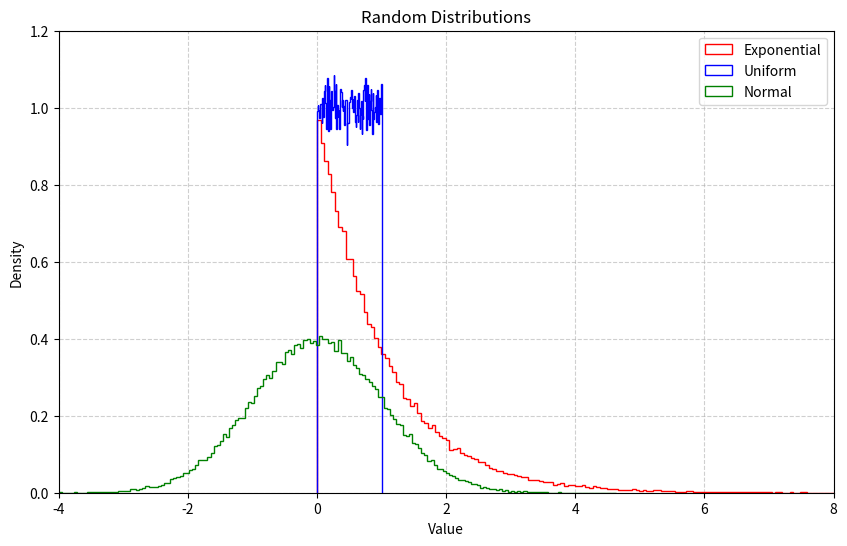
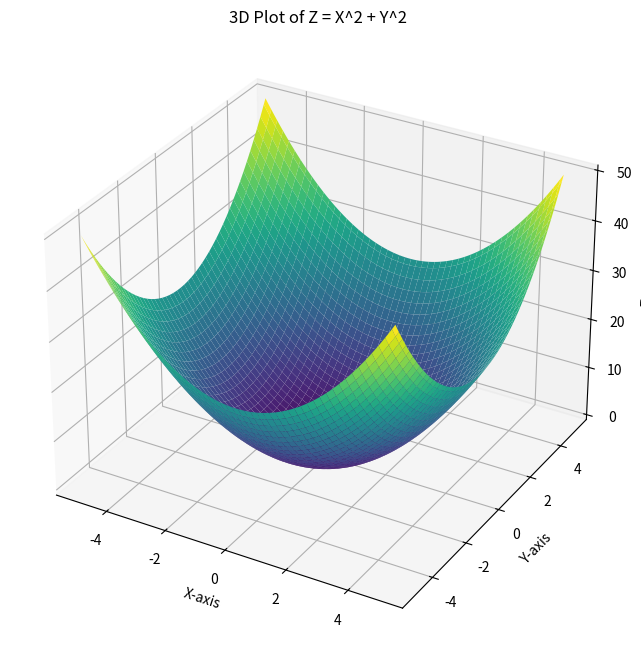

Recreate these plots in Python, in order. (Note: this script raises an exception after producing the figures.)
# -*- coding: utf-8 -*-
"""Task1.ipynb

Automatically generated by Colab.

Original file is located at
    https://colab.research.google.com/drive/1oHRG0MfqbIB2GPc60gDvUXuSNoGfum0J
"""

import numpy as np

# Create a 4x4 array from an exponential distribution
# The 'scale' parameter (beta) is set to 1.0 by default, which is lambda = 1.
# You can adjust 'scale' if a different rate parameter is needed.
exponential_array = np.random.exponential(scale=1.0, size=(4, 4))

print("Random 4x4 array from an exponential distribution:")
print(exponential_array)

import numpy as np
import matplotlib.pyplot as plt

# 1. Create a random 100000x1 array from the exponential distribution
# Using the same scale=1.0 as the previous task
exponential_data = np.random.exponential(scale=1.0, size=100000)

# 2. Create a random 100000x1 array from the uniform distribution
uniform_data = np.random.rand(100000) # This generates data between 0 and 1

# 3. Create a random 100000x1 array from the normal distribution
normal_data = np.random.randn(100000) # Standard normal distribution (mean=0, std=1)

# Plotting the histograms
plt.figure(figsize=(10, 6))

# Exponential Distribution
plt.hist(exponential_data, density=True, bins=200, histtype="step", color="red", label="Exponential")

# Uniform Distribution
plt.hist(uniform_data, density=True, bins=100, histtype="step", color="blue", label="Uniform")

# Normal Distribution
plt.hist(normal_data, density=True, bins=200, histtype="step", color="green", label="Normal")

# Adjusting plot view
plt.axis([-4, 8, 0, 1.2]) # Adjusted x-axis to cover the range of exponential and normal data, y-axis for density
plt.legend(loc="upper right") # Moved legend to avoid overlap with density peaks
plt.title("Random Distributions")
plt.xlabel("Value")
plt.ylabel("Density")
plt.grid(True, linestyle='--', alpha=0.6)
plt.show()

import numpy as np
import matplotlib.pyplot as plt
from mpl_toolkits.mplot3d import Axes3D

# Define the range for X and Y
x = np.linspace(-5, 5, 100)
y = np.linspace(-5, 5, 100)

# Create a meshgrid for X and Y
X, Y = np.meshgrid(x, y)

# Calculate Z based on the function Z = X**2 + Y**2
Z = X**2 + Y**2

# Create a 3D plot
fig = plt.figure(figsize=(10, 8))
ax = fig.add_subplot(111, projection='3d')

# Plot the surface
ax.plot_surface(X, Y, Z, cmap='viridis')

# Set labels and title
ax.set_xlabel('X-axis')
ax.set_ylabel('Y-axis')
ax.set_zlabel('Z-axis')
ax.set_title('3D Plot of Z = X^2 + Y^2')

plt.show()

import pandas as pd
import seaborn as sns
import matplotlib.pyplot as plt

# --- IMPORTANT ---
# As no specific dataset was provided for the 'seaborn tutorial.ipynb',
# I am creating a synthetic DataFrame for demonstration purposes.
# If you have an existing DataFrame, please replace this section with your actual data loading.
# Make sure your DataFrame 'df' contains columns like 'HP', 'Attack', 'Defense', 'Sp. Atk', 'Sp. Def', 'Speed'.

# Synthetic data creation (replace with your actual data loading)
np.random.seed(42) # for reproducibility
data = {
    'HP': np.random.randint(10, 200, 100),
    'Attack': np.random.randint(5, 180, 100),
    'Defense': np.random.randint(5, 230, 100),
    'Sp. Atk': np.random.randint(10, 180, 100),
    'Sp. Def': np.random.randint(20, 230, 100),
    'Speed': np.random.randint(5, 180, 100),
    'Other_Feature': np.random.rand(100) # Example of another feature not used for correlation
}
df = pd.DataFrame(data)

print("Synthetic DataFrame head:")
display(df.head())

# Select the features for correlation analysis
features = ['HP', 'Attack', 'Defense', 'Sp. Atk', 'Sp. Def', 'Speed']
selected_df = df[features]

# Calculate Pearson correlation coefficient
pearson_corr = selected_df.corr(method='pearson')

plt.figure(figsize=(8, 6))
sns.heatmap(pearson_corr, annot=True, cmap='coolwarm', fmt=".2f", linewidths=.5)
plt.title('Pearson Correlation Matrix')
plt.show()

# Calculate Spearman rank correlation coefficient
spearman_corr = selected_df.corr(method='spearman')

plt.figure(figsize=(8, 6))
sns.heatmap(spearman_corr, annot=True, cmap='viridis', fmt=".2f", linewidths=.5)
plt.title('Spearman Rank Correlation Matrix')
plt.show()
